Run: headless pygame with SDL's dummy video driver; simulated clock (each Clock.tick advances the game by its frame time, no real sleeping); random seed 0; keys injected as events and as key.get_pressed() state; mouse plan: one left click at the window centre at the start of phase 2, then a move to the lower-right quarter at the start of phase 3.
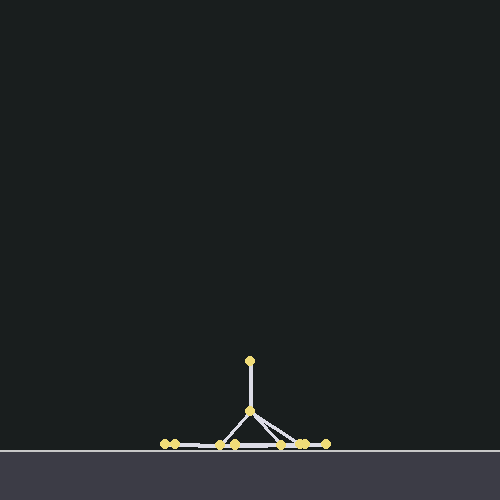
Frame 1 of 4 · flips 1–60 · no input
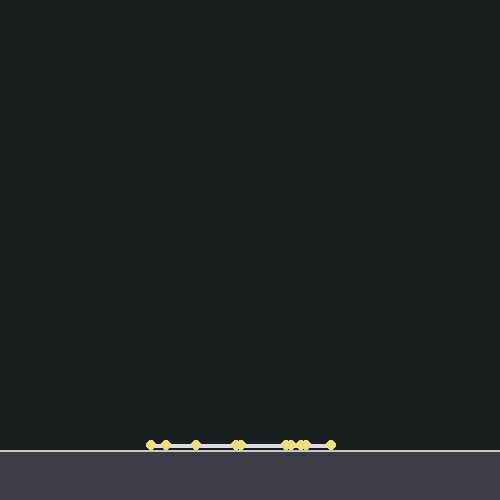
Frame 2 of 4 · flips 61–180 · clicked the window centre · tapped SPACE, RETURN · held RIGHT (→), D
Frame 3 of 4 · flips 181–300 · moved the mouse to the lower-right quarter · held DOWN (↓), S · screen unchanged from frame 2, image omitted
Frame 4 of 4 · flips 301–420 · held LEFT (←), A, UP (↑), W · screen unchanged from frame 3, image omitted

The pygame program that drew these frames:

import pygame

SCREEN_WIDTH = 500
SCREEN_HEIGHT = 500

FLOOR_Y = 450

FPS = 60

GRAVITY_Y = 900

DAMPING = 0.995

SUBSTEPS = 3
CONSTRAINT_ITERATIONS = 8

LEFT_WALL_X = 0
RIGHT_WALL_X = SCREEN_WIDTH

SELECT_RADIUS = 25
PULL_FORCE = 80

BACKGROUND_COLOR = (25, 30, 30)
DARK_GREY = (60, 60, 70)
LINE_COLOR = (200, 200, 200)

POINT_COLOR = (240, 220, 120)
SELECTED_POINT_COLOR = (255, 100, 100)
BONE_COLOR = (220, 220, 230)
PULL_LINE_COLOR = (255, 120, 120)


class Point:
    def __init__(self, x, y, radius):
        self.position = pygame.Vector2(x, y)
        self.velocity = pygame.Vector2(0, 0)
        self.acceleration = pygame.Vector2(0, 0)

        self.radius = radius

    def apply_force(self, force):
        self.acceleration += force

    def update(self, dt):
        self.velocity += self.acceleration * dt
        self.velocity *= DAMPING

        self.position += self.velocity * dt

        self.acceleration *= 0

    def solve_world_collision(self):
        if self.position.y + self.radius > FLOOR_Y:
            self.position.y = FLOOR_Y - self.radius
            self.velocity.y *= -0.4
            self.velocity.x *= 0.9

            if abs(self.velocity.y) < 20:
                self.velocity.y = 0

        if self.position.x - self.radius < LEFT_WALL_X:
            self.position.x = LEFT_WALL_X + self.radius
            self.velocity.x *= -0.4

        if self.position.x + self.radius > RIGHT_WALL_X:
            self.position.x = RIGHT_WALL_X - self.radius
            self.velocity.x *= -0.4

    def draw(self, screen, is_selected=False):
        color = SELECTED_POINT_COLOR if is_selected else POINT_COLOR

        pygame.draw.circle(
            screen,
            color,
            (int(self.position.x), int(self.position.y)),
            self.radius,
        )


class Bone:
    def __init__(self, point_a, point_b, length):
        self.point_a = point_a
        self.point_b = point_b
        self.length = length

    def solve(self):
        delta = self.point_b.position - self.point_a.position
        distance = delta.length()

        if distance == 0:
            return

        difference = (distance - self.length) / distance
        correction = delta * 0.5 * difference

        self.point_a.position += correction
        self.point_b.position -= correction

    def draw(self, screen):
        pygame.draw.line(
            screen,
            BONE_COLOR,
            self.point_a.position,
            self.point_b.position,
            4,
        )


def create_ragdoll():
    head = Point(250, 100, 5)
    chest = Point(250, 150, 5)
    pelvis = Point(250, 210, 5)

    left_elbow = Point(215, 165, 5)
    left_hand = Point(190, 205, 5)

    right_elbow = Point(285, 165, 5)
    right_hand = Point(310, 205, 5)

    left_knee = Point(225, 280, 5)
    left_foot = Point(210, 350, 5)

    right_knee = Point(275, 280, 5)
    right_foot = Point(290, 350, 5)

    points = [
        head,
        chest,
        pelvis,
        left_elbow,
        left_hand,
        right_elbow,
        right_hand,
        left_knee,
        left_foot,
        right_knee,
        right_foot,
    ]

    bones = [
        Bone(head, chest, 50),
        Bone(chest, pelvis, 60),

        Bone(chest, left_elbow, 45),
        Bone(left_elbow, left_hand, 45),

        Bone(chest, right_elbow, 45),
        Bone(right_elbow, right_hand, 45),

        Bone(pelvis, left_knee, 65),
        Bone(left_knee, left_foot, 70),

        Bone(pelvis, right_knee, 65),
        Bone(right_knee, right_foot, 70),
    ]

    return points, bones


def draw_world(screen):
    screen.fill(BACKGROUND_COLOR)

    pygame.draw.rect(
        screen,
        DARK_GREY,
        pygame.Rect(0, FLOOR_Y, SCREEN_WIDTH, SCREEN_HEIGHT - FLOOR_Y),
    )

    pygame.draw.line(
        screen,
        LINE_COLOR,
        (0, FLOOR_Y),
        (SCREEN_WIDTH, FLOOR_Y),
        2,
    )


def find_nearest_point(points, mouse_position):
    mouse_vector = pygame.Vector2(mouse_position)

    nearest_point = None
    nearest_distance = SELECT_RADIUS

    for point in points:
        distance = point.position.distance_to(mouse_vector)

        if distance < nearest_distance:
            nearest_point = point
            nearest_distance = distance

    return nearest_point


def apply_mouse_pull(selected_point):
    if selected_point is None:
        return

    mouse_position = pygame.Vector2(pygame.mouse.get_pos())
    direction = mouse_position - selected_point.position

    selected_point.apply_force(direction * PULL_FORCE)


def update_physics(points, bones, gravity_force, dt, selected_point):
    sub_dt = dt / SUBSTEPS

    for _ in range(SUBSTEPS):
        for point in points:
            point.apply_force(gravity_force)

        apply_mouse_pull(selected_point)

        for point in points:
            point.update(sub_dt)

        for _ in range(CONSTRAINT_ITERATIONS):
            for bone in bones:
                bone.solve()

            for point in points:
                point.solve_world_collision()


def draw_pull_line(screen, selected_point):
    if selected_point is None:
        return

    mouse_position = pygame.mouse.get_pos()

    pygame.draw.line(
        screen,
        PULL_LINE_COLOR,
        selected_point.position,
        mouse_position,
        2,
    )


def draw_ragdoll(screen, points, bones, selected_point):
    for bone in bones:
        bone.draw(screen)

    for point in points:
        is_selected = point is selected_point
        point.draw(screen, is_selected)


def main():
    pygame.init()

    screen = pygame.display.set_mode((SCREEN_WIDTH, SCREEN_HEIGHT))
    pygame.display.set_caption("Stage 11: Select and Pull Points")

    clock = pygame.time.Clock()

    points, bones = create_ragdoll()
    selected_point = None

    gravity_force = pygame.Vector2(0, GRAVITY_Y)

    running = True
    while running:
        dt = clock.tick(FPS) / 1000

        for event in pygame.event.get():
            if event.type == pygame.QUIT:
                running = False

            if event.type == pygame.MOUSEBUTTONDOWN:
                if event.button == 1:
                    selected_point = find_nearest_point(points, event.pos)

            if event.type == pygame.MOUSEBUTTONUP:
                if event.button == 1:
                    selected_point = None

            if event.type == pygame.KEYDOWN:
                if event.key == pygame.K_r:
                    points, bones = create_ragdoll()
                    selected_point = None

        update_physics(points, bones, gravity_force, dt, selected_point)

        draw_world(screen)
        draw_pull_line(screen, selected_point)
        draw_ragdoll(screen, points, bones, selected_point)

        pygame.display.update()

    pygame.quit()


if __name__ == "__main__":
    main()
